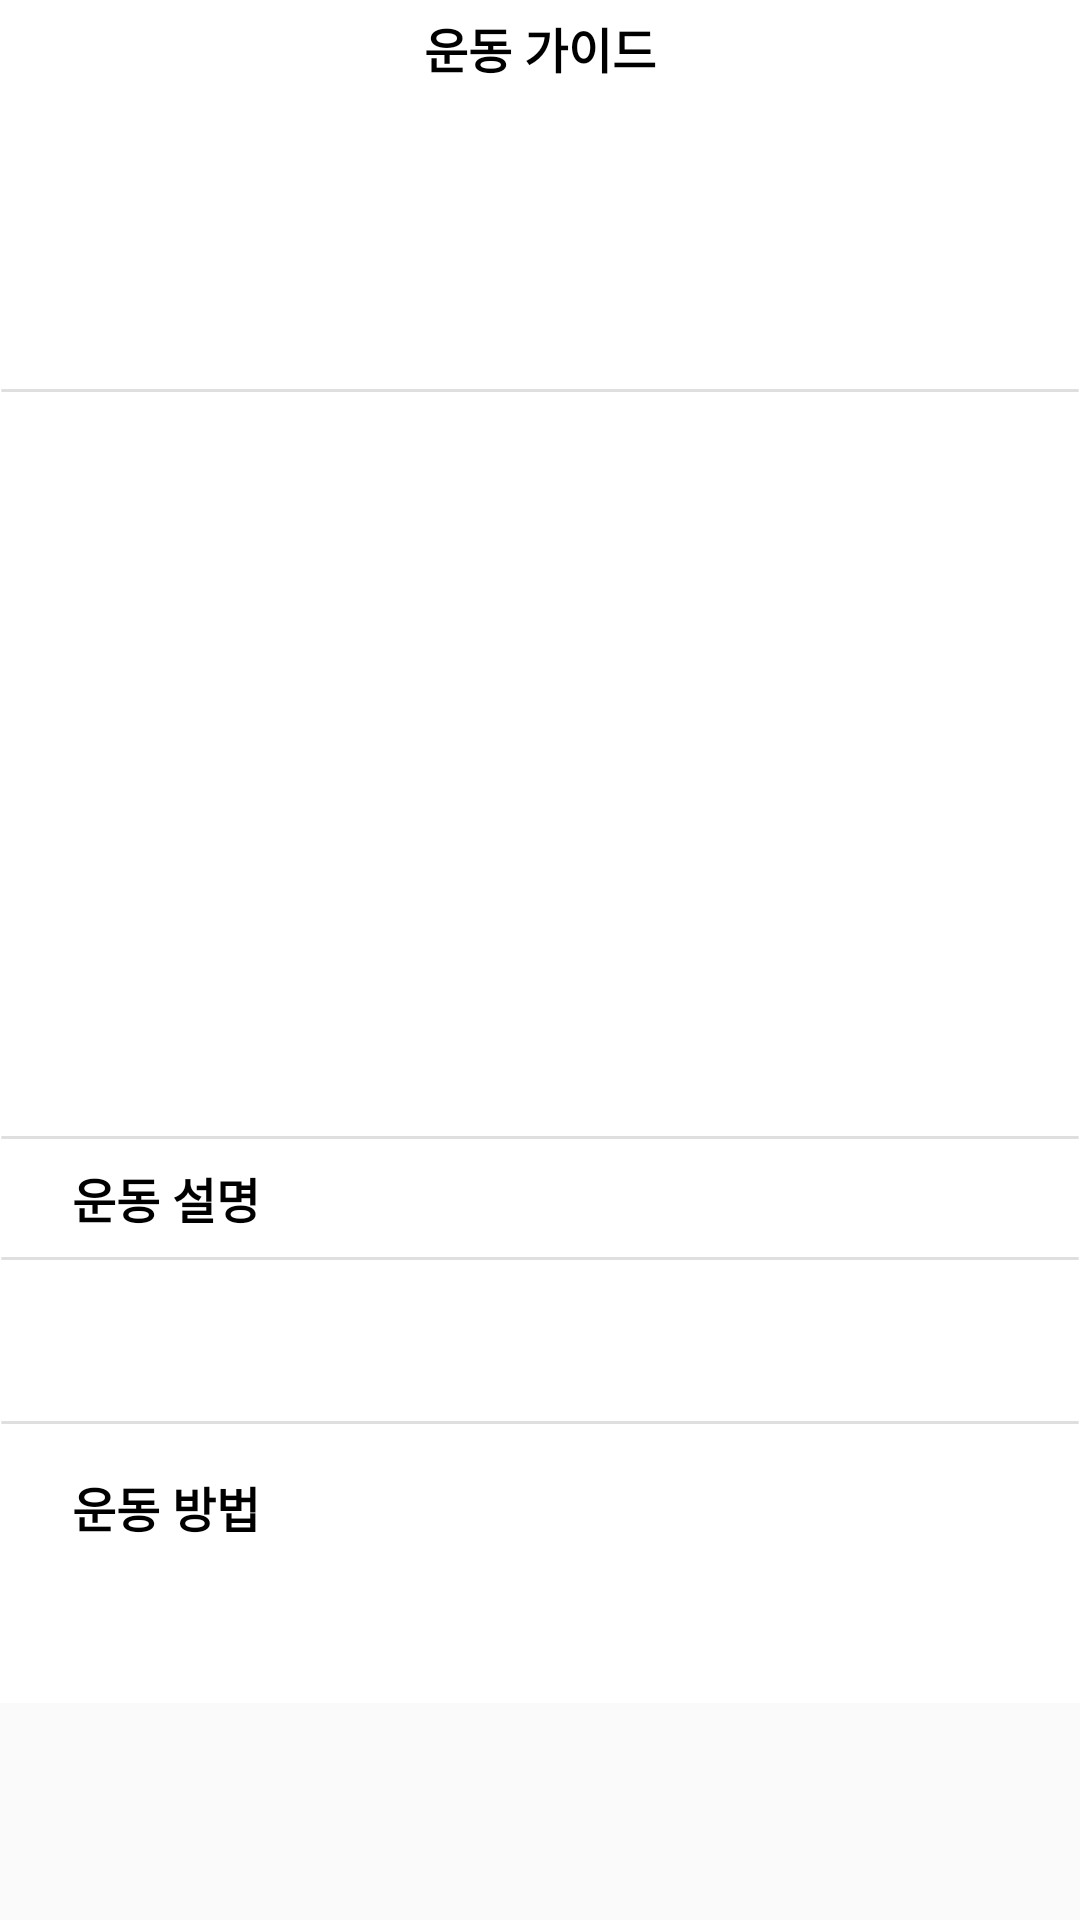

This screen was rendered from an Android layout file. Write that file and the resources it references.
<!-- AndroidManifest.xml: application theme Theme.HELPT -->
<!-- res/layout/fragment_train_guide.xml -->
<?xml version="1.0" encoding="utf-8"?>
<FrameLayout xmlns:android="http://schemas.android.com/apk/res/android"
    xmlns:tools="http://schemas.android.com/tools"
    android:layout_width="match_parent"
    android:layout_height="match_parent"
    xmlns:app="http://schemas.android.com/apk/res-auto"
    tools:context=".train.view.TrainGuideFragment">

    <ScrollView
        android:layout_width="match_parent"
        android:layout_height="match_parent">

        <androidx.constraintlayout.widget.ConstraintLayout
            android:layout_width="match_parent"
            android:layout_height="match_parent"
            android:background="@color/white">

            <ImageView
                android:id="@+id/backBtn"
                android:layout_width="wrap_content"
                android:layout_height="wrap_content"
                android:src="@drawable/all_back"
                android:layout_marginStart="24dp"
                android:layout_marginTop="16dp"
                android:layout_marginBottom="16dp"
                app:layout_constraintStart_toStartOf="parent"
                app:layout_constraintTop_toTopOf="parent" />

            <TextView
                android:id="@+id/title"
                android:layout_width="0dp"
                android:layout_height="wrap_content"
                android:layout_marginEnd="24dp"
                android:gravity="center"
                android:textColor="@color/black"
                android:textSize="16sp"
                android:textStyle="bold"
                android:text="운동 가이드"
                app:layout_constraintBottom_toBottomOf="@+id/backBtn"
                app:layout_constraintEnd_toEndOf="parent"
                app:layout_constraintStart_toStartOf="@+id/backBtn"
                app:layout_constraintTop_toTopOf="@+id/backBtn" />

            <TextView
                android:id="@+id/name"
                android:layout_width="0dp"
                android:layout_height="wrap_content"
                android:textColor="@color/black"
                android:textSize="24sp"
                android:textStyle="bold"
                android:layout_marginTop="24dp"
                app:layout_constraintStart_toStartOf="@+id/backBtn"
                app:layout_constraintTop_toBottomOf="@+id/title" />

            <TextView
                android:id="@+id/engName"
                android:layout_width="0dp"
                android:layout_height="wrap_content"
                android:textColor="@color/black"
                android:textSize="16sp"
                app:layout_constraintStart_toStartOf="@+id/backBtn"
                app:layout_constraintTop_toBottomOf="@+id/name" />

            <ImageView
                android:id="@+id/line"
                android:layout_width="0dp"
                android:layout_height="wrap_content"
                android:background="@drawable/all_line"
                android:layout_marginTop="24dp"
                app:layout_constraintTop_toBottomOf="@id/engName"
                app:layout_constraintStart_toStartOf="parent"
                app:layout_constraintEnd_toEndOf="parent"/>

            <ImageView
                android:id="@+id/image"
                android:layout_width="0dp"
                android:layout_height="0dp"
                app:layout_constraintDimensionRatio="1.5:1"
                app:layout_constraintEnd_toEndOf="parent"
                app:layout_constraintStart_toStartOf="parent"
                app:layout_constraintTop_toBottomOf="@+id/line" />

            <ImageView
                android:id="@+id/line2"
                android:layout_width="0dp"
                android:layout_height="wrap_content"
                android:background="@drawable/all_line"
                android:layout_marginTop="8dp"
                app:layout_constraintTop_toBottomOf="@id/image"
                app:layout_constraintStart_toStartOf="parent"
                app:layout_constraintEnd_toEndOf="parent"/>

            <TextView
                android:id="@+id/title2"
                android:layout_width="0dp"
                android:layout_height="wrap_content"
                android:layout_marginTop="8dp"
                android:text="운동 설명"
                android:textColor="@color/black"
                android:textSize="16sp"
                android:textStyle="bold"
                app:layout_constraintEnd_toEndOf="@+id/image"
                app:layout_constraintStart_toStartOf="@+id/engName"
                app:layout_constraintTop_toBottomOf="@+id/line2" />

            <ImageView
                android:id="@+id/line3"
                android:layout_width="0dp"
                android:layout_height="wrap_content"
                android:background="@drawable/all_line"
                android:layout_marginTop="8dp"
                app:layout_constraintTop_toBottomOf="@id/title2"
                app:layout_constraintStart_toStartOf="parent"
                app:layout_constraintEnd_toEndOf="parent"/>

            <TextView
                android:id="@+id/readyGuide"
                android:layout_width="0dp"
                android:layout_height="wrap_content"
                android:textColor="@color/black"
                android:textSize="16sp"
                android:layout_marginTop="16dp"
                android:layout_marginBottom="24dp"
                app:layout_constraintEnd_toEndOf="@+id/title2"
                app:layout_constraintStart_toStartOf="@+id/title2"
                app:layout_constraintTop_toBottomOf="@+id/line3" />

            <ImageView
                android:id="@+id/line4"
                android:layout_width="0dp"
                android:layout_height="wrap_content"
                android:background="@drawable/all_line"
                android:layout_marginTop="16dp"
                app:layout_constraintTop_toBottomOf="@id/readyGuide"
                app:layout_constraintStart_toStartOf="parent"
                app:layout_constraintEnd_toEndOf="parent"/>

            <TextView
                android:id="@+id/title3"
                android:layout_width="0dp"
                android:layout_height="wrap_content"
                android:text="운동 방법"
                android:textColor="@color/black"
                android:textSize="16sp"
                android:textStyle="bold"
                android:layout_marginTop="16dp"
                app:layout_constraintEnd_toEndOf="@+id/title2"
                app:layout_constraintStart_toStartOf="@+id/title2"
                app:layout_constraintTop_toBottomOf="@+id/line4" />

            <TextView
                android:id="@+id/guide"
                android:layout_width="0dp"
                android:layout_height="wrap_content"
                android:textColor="@color/black"
                android:textSize="16sp"
                android:layout_marginTop="16dp"
                android:layout_marginBottom="16dp"
                app:layout_constraintBottom_toBottomOf="parent"
                app:layout_constraintEnd_toEndOf="@+id/title2"
                app:layout_constraintStart_toStartOf="@+id/title2"
                app:layout_constraintTop_toBottomOf="@+id/title3"/>

        </androidx.constraintlayout.widget.ConstraintLayout>
    </ScrollView>
</FrameLayout>
<!-- resources referenced by this layout -->
<resources>
  <color name="black">#FF000000</color>
  <color name="white">#FFFFFFFF</color>
  <!-- drawable all_line (drawable) -->
  <?xml version="1.0" encoding="utf-8"?>
  <vector
      xmlns:android="http://schemas.android.com/apk/res/android"
      xmlns:aapt="http://schemas.android.com/aapt"
      android:width="413dp"
      android:height="1dp"
      android:viewportWidth="413"
      android:viewportHeight="1"
      >
      <group>
          <clip-path
              android:pathData="M0.5 0.5H412.5H0.5Z"
              />
      </group>
      <path
          android:pathData="M0.5 0.5H412.5H0.5Z"
          android:strokeWidth="1"
          android:strokeColor="#DFDFDF"
          />
  </vector>
  <style name="Theme.HELPT" parent="Theme.AppCompat.Light">
          
          <item name="colorPrimary">@color/purple_500</item>
          <item name="colorPrimaryVariant">@color/purple_700</item>
          <item name="colorOnPrimary">@color/white</item>
          
          <item name="colorSecondary">@color/teal_200</item>
          <item name="colorSecondaryVariant">@color/teal_700</item>
          <item name="colorOnSecondary">@color/black</item>
          
          <item name="windowNoTitle">true</item>
          
      </style>
  <color name="purple_500">#FF6200EE</color>
  <color name="purple_700">#FF3700B3</color>
  <color name="teal_200">#FF03DAC5</color>
  <color name="teal_700">#FF018786</color>
</resources>
